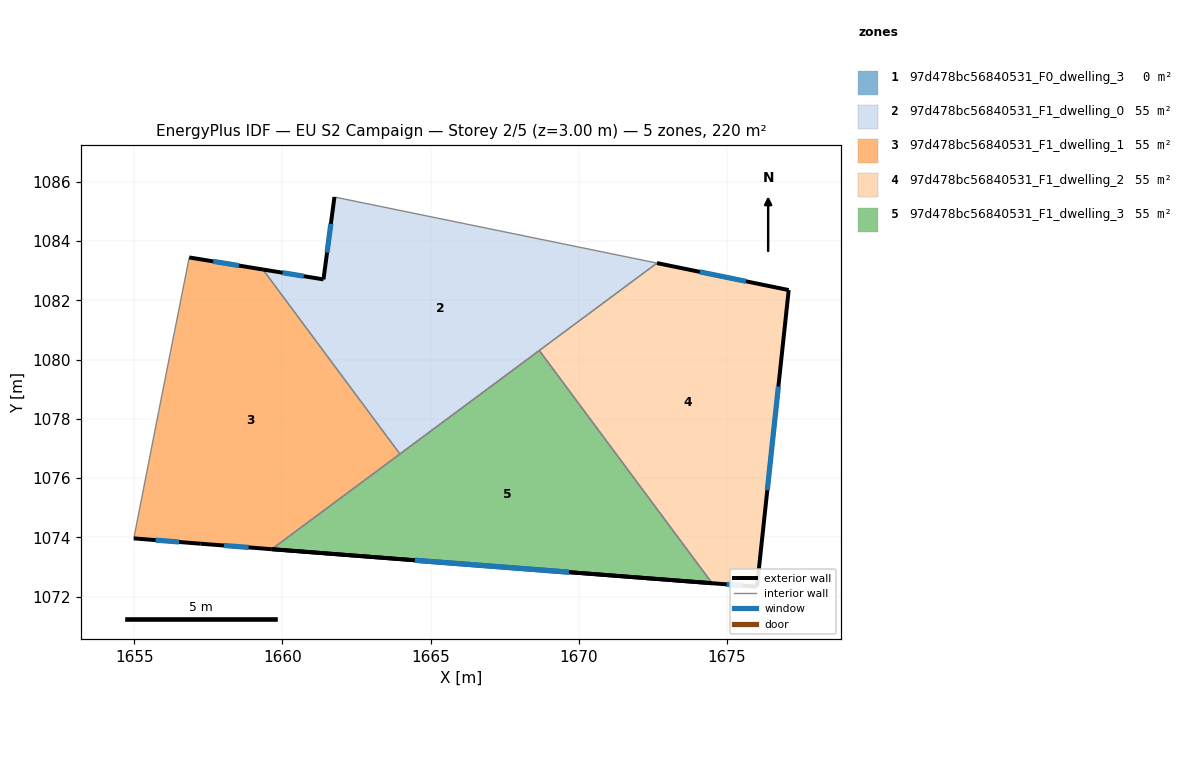
=== STOREY PLAN SPEC (per zone: floor XY polygon, exterior-wall plan segments, windows/doors) ===
zone 1: 97d478bc56840531_F0_dwelling_3  (0.0 m²)
  exterior wall: (1659.64, 1073.60) – (1674.50, 1072.45)  [14.9 m]
    window: (1664.47, 1073.23) – (1669.67, 1072.82)  [5.5 m²]
  interior walls: 3
zone 2: 97d478bc56840531_F1_dwelling_0  (55.0 m²)
  floor: (1672.64, 1083.25) (1663.96, 1076.81) (1659.34, 1083.04) (1661.38, 1082.70) (1661.75, 1085.48)
  exterior wall: (1661.39, 1082.70) – (1659.34, 1083.04)  [2.1 m]
    window: (1660.72, 1082.81) – (1660.01, 1082.93)  [0.8 m²]
  exterior wall: (1661.76, 1085.48) – (1661.39, 1082.70)  [2.8 m]
    window: (1661.63, 1084.58) – (1661.51, 1083.61)  [1.0 m²]
  interior walls: 4
zone 3: 97d478bc56840531_F1_dwelling_1  (55.0 m²)
  floor: (1659.34, 1083.04) (1663.96, 1076.81) (1659.64, 1073.60) (1657.24, 1073.78) (1654.98, 1073.96) (1655.82, 1078.25) (1656.85, 1083.44)
  exterior wall: (1657.24, 1073.78) – (1659.64, 1073.60)  [2.4 m]
    window: (1658.02, 1073.72) – (1658.86, 1073.66)  [0.9 m²]
  exterior wall: (1654.98, 1073.96) – (1657.24, 1073.78)  [2.3 m]
    window: (1655.72, 1073.91) – (1656.51, 1073.84)  [0.8 m²]
  exterior wall: (1659.34, 1083.04) – (1656.85, 1083.44)  [2.5 m]
    window: (1658.53, 1083.17) – (1657.66, 1083.31)  [0.9 m²]
  interior walls: 4
zone 4: 97d478bc56840531_F1_dwelling_2  (55.0 m²)
  floor: (1677.08, 1082.34) (1676.01, 1072.33) (1674.50, 1072.45) (1668.67, 1080.30) (1672.64, 1083.25)
  exterior wall: (1677.08, 1082.34) – (1672.64, 1083.25)  [4.5 m]
    window: (1675.64, 1082.64) – (1674.09, 1082.96)  [1.7 m²]
  exterior wall: (1676.01, 1072.33) – (1677.08, 1082.34)  [10.1 m]
    window: (1676.36, 1075.59) – (1676.74, 1079.09)  [3.7 m²]
  exterior wall: (1674.50, 1072.45) – (1676.01, 1072.33)  [1.5 m]
    window: (1674.99, 1072.41) – (1675.52, 1072.37)  [0.6 m²]
  interior walls: 2
zone 5: 97d478bc56840531_F1_dwelling_3  (55.0 m²)
  floor: (1668.67, 1080.30) (1674.50, 1072.45) (1659.64, 1073.60)
  exterior wall: (1659.64, 1073.60) – (1674.50, 1072.45)  [14.9 m]
    window: (1664.47, 1073.23) – (1669.67, 1072.82)  [5.5 m²]
  interior walls: 3

=== DERIVED (storey summary) ===
Building: EU S2 Campaign
Storey: 2 of 5  (floor level z = 3.00 m)
Storey gross floor area: 220.0 m²
Zones on this storey: 5
  - 97d478bc56840531_F0_dwelling_3: floor 0.0 m²; exterior wall 14.9 m (44.7 m²); 1 window(s) 5.5 m²; WWR 12.2%
  - 97d478bc56840531_F1_dwelling_0: floor 55.0 m²; exterior wall 4.9 m (14.6 m²); 2 window(s) 1.8 m²; WWR 12.2%
  - 97d478bc56840531_F1_dwelling_1: floor 55.0 m²; exterior wall 7.2 m (21.6 m²); 3 window(s) 2.6 m²; WWR 12.2%
  - 97d478bc56840531_F1_dwelling_2: floor 55.0 m²; exterior wall 16.1 m (48.4 m²); 3 window(s) 5.9 m²; WWR 12.2%
  - 97d478bc56840531_F1_dwelling_3: floor 55.0 m²; exterior wall 14.9 m (44.7 m²); 1 window(s) 5.5 m²; WWR 12.2%
Zone adjacency (shared interzone walls):
  - 97d478bc56840531_F1_dwelling_0 ↔ 97d478bc56840531_F1_dwelling_1
  - 97d478bc56840531_F1_dwelling_0 ↔ 97d478bc56840531_F1_dwelling_2
  - 97d478bc56840531_F1_dwelling_0 ↔ 97d478bc56840531_F1_dwelling_3
  - 97d478bc56840531_F1_dwelling_1 ↔ 97d478bc56840531_F1_dwelling_3
  - 97d478bc56840531_F1_dwelling_2 ↔ 97d478bc56840531_F1_dwelling_3